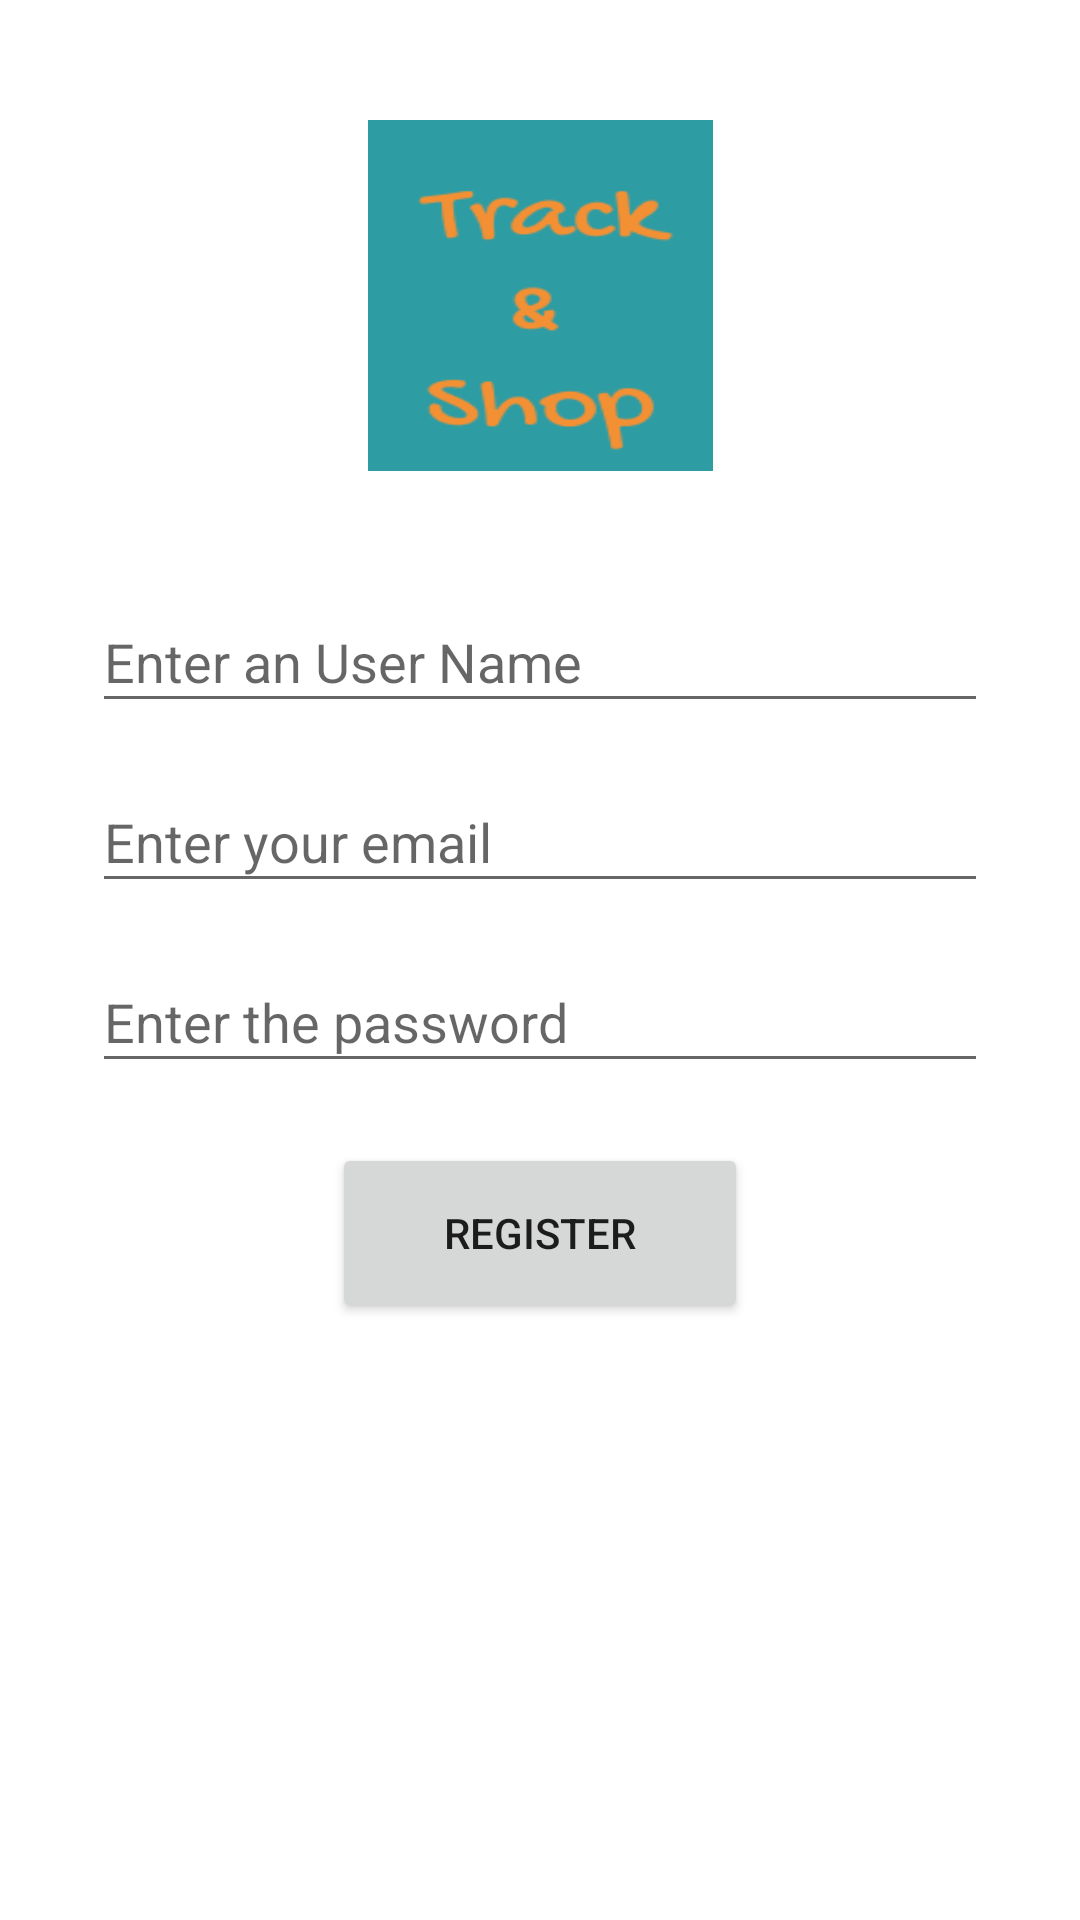

Reconstruct the res/layout file that produces this screen, plus the resources it refers to.
<!-- AndroidManifest.xml: application theme Theme.8477_Daniella_Queiroz_Prototype -->
<!-- res/layout/activity_signin.xml -->
<?xml version="1.0" encoding="utf-8"?>
<ScrollView xmlns:android="http://schemas.android.com/apk/res/android"
    xmlns:app="http://schemas.android.com/apk/res-auto"
    xmlns:tools="http://schemas.android.com/tools"
    android:layout_width="match_parent"
    android:layout_height="match_parent"
    tools:context=".signin">

    <androidx.constraintlayout.widget.ConstraintLayout
        android:layout_width="match_parent"
        android:layout_height="match_parent">

        <ImageView
            android:id="@+id/imageView2"
            android:layout_width="115dp"
            android:layout_height="117dp"
            android:layout_marginTop="40dp"
            android:scaleType="fitXY"
            app:layout_constraintEnd_toStartOf="@+id/guideline7"
            app:layout_constraintStart_toStartOf="@+id/guideline4"
            app:layout_constraintTop_toTopOf="parent"
            app:srcCompat="@drawable/logo" />

        <Button
            android:id="@+id/registerButton"
            android:layout_width="0dp"
            android:layout_height="60dp"
            android:layout_marginStart="100dp"
            android:layout_marginTop="20dp"
            android:layout_marginEnd="100dp"
            android:text="Register"
            app:layout_constraintEnd_toStartOf="@+id/guideline7"
            app:layout_constraintHorizontal_bias="0.461"
            app:layout_constraintStart_toStartOf="@+id/guideline4"
            app:layout_constraintTop_toBottomOf="@+id/editTextTextPassword" />

    <EditText
        android:id="@+id/editTextTextPassword"
        android:layout_width="0dp"
        android:layout_height="44dp"
        android:layout_marginStart="20dp"
        android:layout_marginTop="16dp"
        android:layout_marginEnd="20dp"
        android:ems="10"
        android:hint="Enter the password"
        android:inputType="textPassword"
        app:layout_constraintEnd_toStartOf="@+id/guideline7"
        app:layout_constraintHorizontal_bias="0.0"
        app:layout_constraintStart_toStartOf="@+id/guideline4"
        app:layout_constraintTop_toBottomOf="@+id/editTextTextEmailAddress2" />

    <EditText
        android:id="@+id/editTextTextPersonName"
        android:layout_width="0dp"
        android:layout_height="44dp"
        android:layout_marginStart="20dp"
        android:layout_marginTop="40dp"
        android:layout_marginEnd="20dp"
        android:ems="10"
        android:hint="Enter an User Name"
        android:inputType="textPersonName"
        app:layout_constraintEnd_toStartOf="@+id/guideline7"
        app:layout_constraintHorizontal_bias="1.0"
        app:layout_constraintStart_toStartOf="@+id/guideline4"
        app:layout_constraintTop_toBottomOf="@+id/imageView2" />

        <EditText
            android:id="@+id/editTextTextEmailAddress2"
            android:layout_width="0dp"
            android:layout_height="44dp"
            android:layout_marginStart="20dp"
            android:layout_marginTop="16dp"
            android:layout_marginEnd="20dp"
            android:ems="10"
            android:hint="Enter your email"
            android:inputType="textEmailAddress"
            app:layout_constraintEnd_toStartOf="@+id/guideline7"
            app:layout_constraintHorizontal_bias="0.0"
            app:layout_constraintStart_toStartOf="@+id/guideline4"
            app:layout_constraintTop_toBottomOf="@+id/editTextTextPersonName" />

        <androidx.constraintlayout.widget.Guideline
            android:id="@+id/guideline4"
            android:layout_width="wrap_content"
            android:layout_height="wrap_content"
            android:orientation="vertical"
            app:layout_constraintGuide_percent="0.03" />

    <androidx.constraintlayout.widget.Guideline
        android:id="@+id/guideline7"
        android:layout_width="wrap_content"
        android:layout_height="wrap_content"
        android:orientation="vertical"
        app:layout_constraintGuide_percent="0.97" />
    </androidx.constraintlayout.widget.ConstraintLayout>

</ScrollView>
<!-- resources referenced by this layout -->
<resources>
  <!-- drawable logo: png bitmap (drawable-v24, 5294 bytes) -->
  <style name="Theme.8477_Daniella_Queiroz_Prototype" parent="Theme.MaterialComponents.DayNight.DarkActionBar">
          
          <item name="colorPrimary">@color/purple_500</item>
          <item name="colorPrimaryVariant">@color/purple_700</item>
          <item name="colorOnPrimary">@color/white</item>
          
          <item name="colorSecondary">@color/teal_200</item>
          <item name="colorSecondaryVariant">@color/teal_700</item>
          <item name="colorOnSecondary">@color/black</item>
          
          <item name="android:statusBarColor" tools:targetApi="l">?attr/colorPrimaryVariant</item>
          
      </style>
  <!-- not gathered from this repository: default colours our renderer supplied (Android Studio template values) -->
  <color name="purple_500">#FF6200EE</color>
  <color name="purple_700">#FF3700B3</color>
  <color name="teal_200">#FF03DAC5</color>
  <color name="teal_700">#FF018786</color>
  <color name="black">#FF000000</color>
  <color name="white">#FFFFFFFF</color>
</resources>
